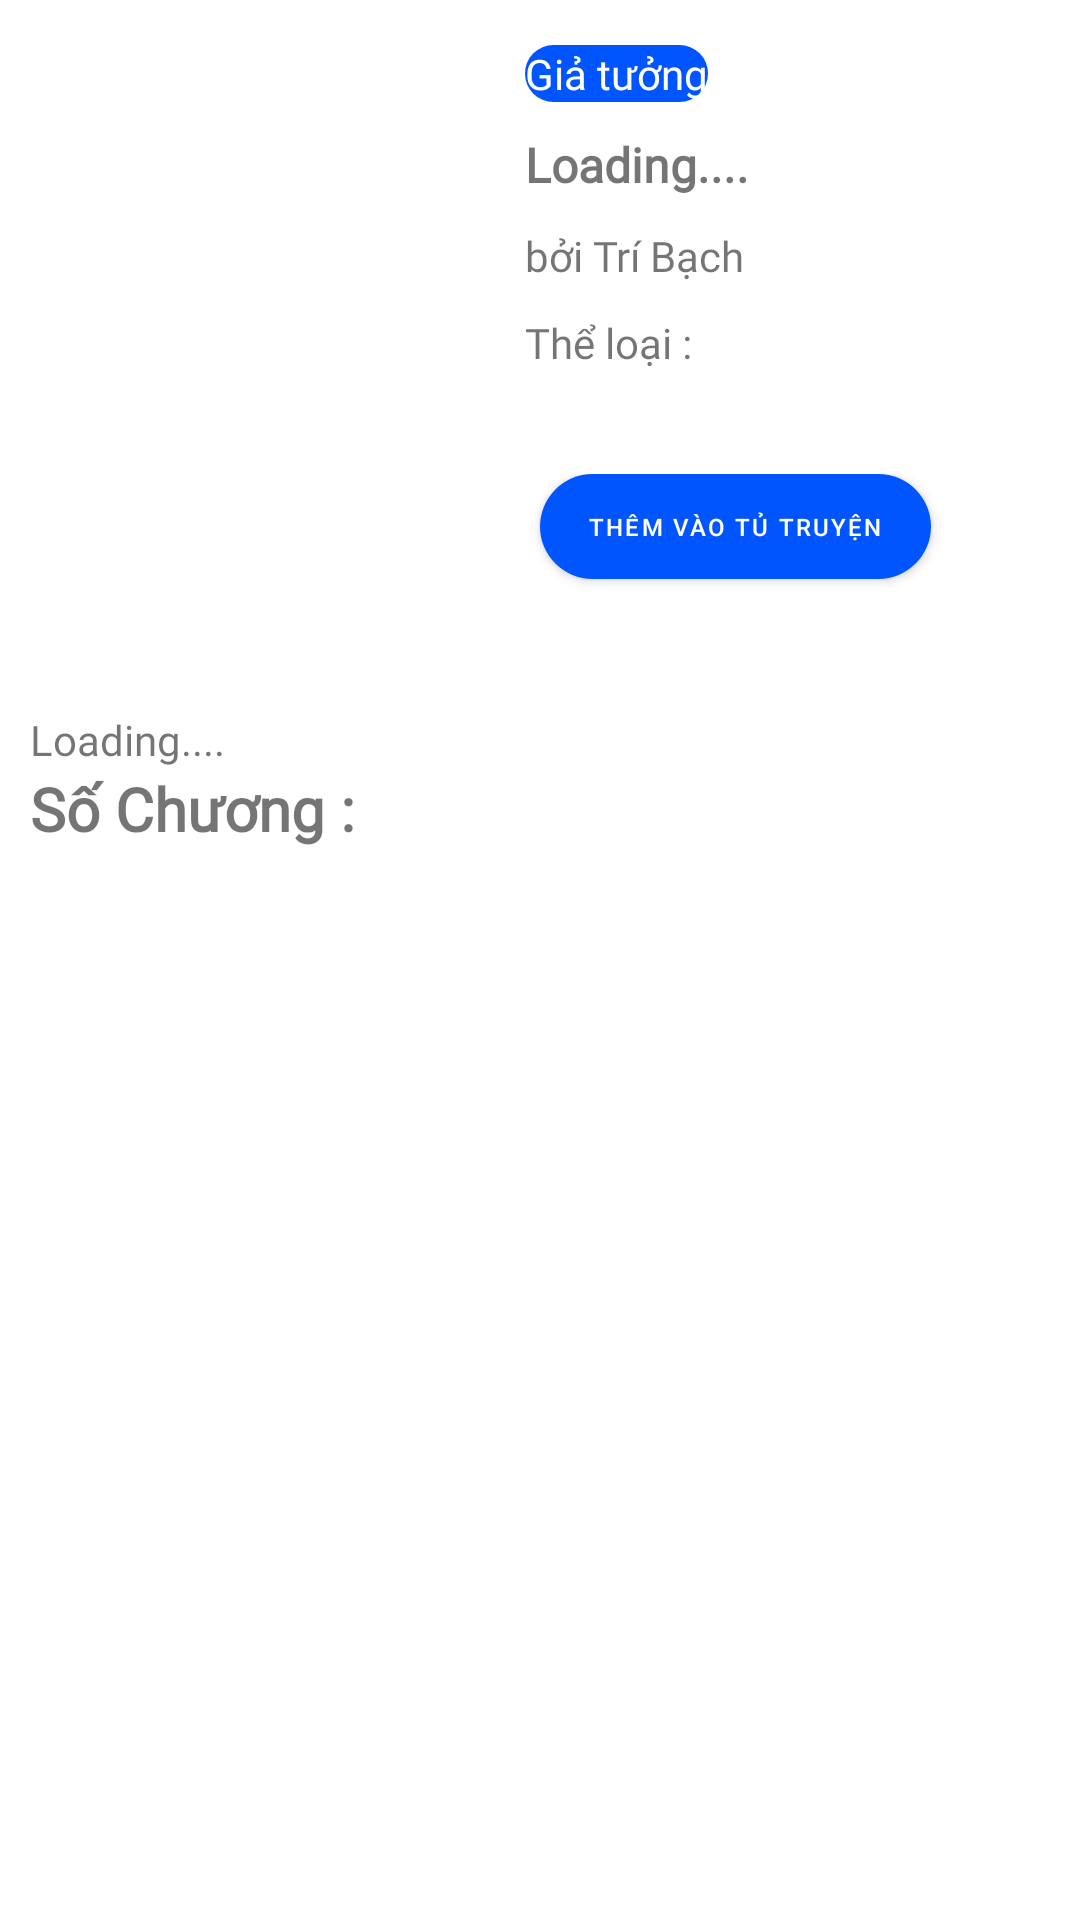

This screen was rendered from an Android layout file. Write that file and the resources it references.
<!-- AndroidManifest.xml: application theme Theme.ComicApp -->
<!-- res/layout/fragment_comic_detail.xml -->
<?xml version="1.0" encoding="utf-8"?>
<ScrollView xmlns:android="http://schemas.android.com/apk/res/android"
    xmlns:app="http://schemas.android.com/apk/res-auto"
    xmlns:tools="http://schemas.android.com/tools"
    android:layout_width="match_parent"
    android:layout_height="match_parent">

    <LinearLayout
        android:layout_width="match_parent"
        android:layout_height="match_parent"
        android:orientation="vertical"
        tools:context=".HistoryFragment.NovelMainContentFragment">

        <androidx.constraintlayout.widget.ConstraintLayout
            android:id="@+id/headerComicDetail"
            android:layout_width="match_parent"
            android:layout_height="227dp"
            >

            <ImageView
                android:id="@+id/imageView2"
                android:layout_width="150dp"
                android:layout_height="match_parent"
                android:layout_margin="10dp"
                android:layout_marginStart="4dp"
                android:padding="10dp"
                android:scaleType="centerCrop"
                android:src="@drawable/slime300"
                app:layout_constraintBottom_toBottomOf="parent"

                app:layout_constraintStart_toStartOf="parent"
                app:layout_constraintTop_toTopOf="parent" />

            <LinearLayout
                android:id="@+id/linearLayout"
                android:layout_width="240dp"
                android:layout_height="wrap_content"
                android:layout_margin="10dp"
                android:layout_marginTop="16dp"
                android:layout_marginEnd="8dp"
                android:orientation="vertical"

                app:layout_constraintEnd_toEndOf="parent"
                app:layout_constraintHorizontal_bias="0.0"
                app:layout_constraintStart_toEndOf="@+id/imageView2"
                app:layout_constraintTop_toTopOf="parent">

                <TextView
                    android:fontFamily="@font/notoserif"
                    android:id="@+id/txtStatus"
                    android:layout_width="wrap_content"
                    android:layout_height="wrap_content"
                    android:layout_margin="5dp"
                    android:background="@drawable/border_radius"
                    android:gravity="center"
                    android:text="Giả tưởng"
                    android:textColor="@color/white"

                    />

                <TextView
                    android:fontFamily="@font/notoserif"
                    android:id="@+id/textComicName"
                    android:layout_width="wrap_content"
                    android:layout_height="wrap_content"
                    android:layout_margin="5dp"
                    android:text="@string/ComicName"
                    android:textSize="16sp"
                    android:textStyle="bold" />

                <TextView
                    android:fontFamily="@font/notoserif"
                    android:id="@+id/textAuthor"
                    android:layout_width="match_parent"
                    android:layout_height="wrap_content"
                    android:layout_margin="5dp"
                    android:text="bởi Trí Bạch" />

                <TextView
                    android:fontFamily="@font/notoserif"
                    android:id="@+id/typeNovel"
                    android:layout_width="match_parent"
                    android:layout_height="wrap_content"
                    android:layout_margin="5dp"
                    android:text="Thể loại : " />

            </LinearLayout>

            <LinearLayout
                android:layout_width="0dp"
                android:layout_height="40dp"
                android:layout_margin="10dp"
                android:orientation="horizontal"
                android:weightSum="3"
                app:layout_constraintBottom_toBottomOf="parent"
                app:layout_constraintEnd_toEndOf="parent"
                app:layout_constraintStart_toEndOf="@+id/imageView2"
                app:layout_constraintTop_toBottomOf="@+id/linearLayout">









                <Button
                    android:id="@+id/btn_addToLibrary"
                    android:layout_marginLeft="10dp"
                    android:layout_width="wrap_content"
                    android:textSize="8sp"
                    android:layout_height="35dp"
                    android:background="@drawable/border_radius"
                    android:text="Thêm vào tủ truyện" />

            </LinearLayout>


        </androidx.constraintlayout.widget.ConstraintLayout>































































    <LinearLayout
        android:layout_width="match_parent"
        android:layout_height="match_parent"
        android:orientation="vertical"
        android:layout_margin="10dp">
        <TextView
            android:fontFamily="@font/notoserif"
            android:id="@+id/txt_intro"
            android:layout_width="match_parent"
            android:layout_height="wrap_content"
            android:text="@string/gioi_thieu" />



















        <TextView
            android:id="@+id/textViewSoChuong"
            android:layout_width="match_parent"
            android:layout_height="wrap_content"
            android:textSize="20sp"
            android:fontFamily="@font/notoserif"
            android:text="Số Chương : "
            android:textStyle="bold"/>

        <androidx.recyclerview.widget.RecyclerView
            android:layout_width="match_parent"
            android:layout_height="match_parent"
            android:id="@+id/RecycleViewVolume"/>
    </LinearLayout>
    </LinearLayout>
</ScrollView>
<!-- resources referenced by this layout -->
<resources>
  <color name="white">#FFFFFFFF</color>
  <!-- drawable border_radius (drawable) -->
  <?xml version="1.0" encoding="utf-8"?>
  <shape
      xmlns:android="http://schemas.android.com/apk/res/android"
      android:shape="rectangle">
  
      <corners android:radius="80dp" />
  
      
  
  
      
      <solid android:color="@color/blue" />
  
  </shape>
  <string name="ComicName">Loading....</string>
  <string name="gioi_thieu">Loading....</string>
  <style name="Theme.ComicApp" parent="Theme.MaterialComponents.DayNight.NoActionBar">
          
          <item name="colorPrimary">@color/blue</item>
          <item name="colorPrimaryVariant">@color/purple_700</item>
          <item name="colorOnPrimary">@color/white</item>
          
          <item name="colorSecondary">@color/teal_200</item>
          <item name="colorSecondaryVariant">@color/teal_700</item>
          <item name="colorOnSecondary">@color/black</item>
          
          <item name="android:statusBarColor" tools:targetApi="l">?attr/colorPrimaryVariant</item>
          
      </style>
  <color name="blue">#0055FF</color>
  <color name="purple_700">#FF3700B3</color>
  <color name="teal_200">#FF03DAC5</color>
  <color name="teal_700">#FF018786</color>
  <color name="black">#FF000000</color>
</resources>
